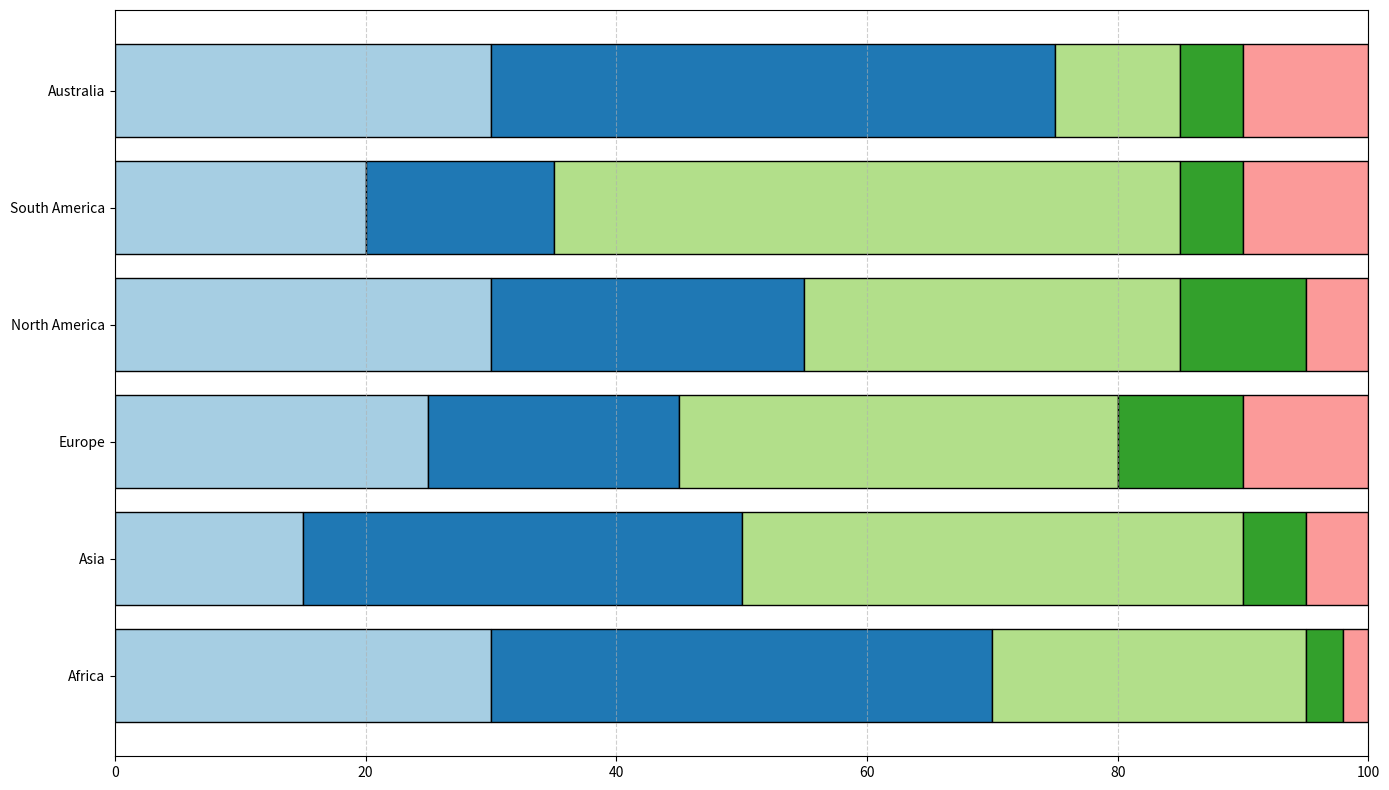

This figure's Python source:
import matplotlib.pyplot as plt
import numpy as np

continents = ['Africa', 'Asia', 'Europe', 'North America', 'South America', 'Australia']
renewable_sources = ['Solar', 'Wind', 'Hydroelectric', 'Geothermal', 'Biomass']

renewable_data = np.array([
    [30, 40, 25, 3, 2],  # Swapped the first two values
    [15, 35, 40, 5, 5],  # Swapped the first two values
    [25, 20, 35, 10, 10],  # Swapped the first two values
    [30, 25, 30, 10, 5],  # Swapped the first two values
    [20, 15, 50, 5, 10],  # Swapped the first two values
    [30, 45, 10, 5, 10]  # Changed last two numbers within permissible limits
])

colors = plt.cm.Paired(np.arange(len(renewable_sources)))

fig, ax = plt.subplots(figsize=(14, 8))

for i, (continent, data) in enumerate(zip(continents, renewable_data)):
    bottom = 0
    for j, percent in enumerate(data):
        ax.barh(continent, percent, color=colors[j], edgecolor='black', left=bottom)
        bottom += percent

ax.set_xlim(0, 100)

ax.xaxis.grid(True, linestyle='--', alpha=0.6)
ax.yaxis.grid(False)

plt.tight_layout()
plt.show()
